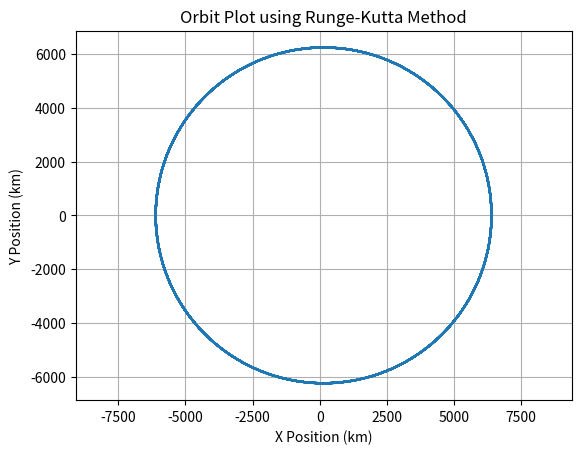

Python code for this plot:
import numpy as np
import matplotlib.pyplot as plt

def model(y, t):
    GM = 398600.4354360959  # 地球の重力定数, km^3/s^2
    r = np.linalg.norm(y[:3])
    dxdt = [
        y[3],
        y[4],
        y[5],
        -GM * y[0] / (r**3),
        -GM * y[1] / (r**3),
        -GM * y[2] / (r**3)
    ]
    return np.array(dxdt)

def runge_kutta_odeint(func, y0, t, args=(), rtol=1e-6, atol=1e-12, hmax=0.0, full_output=False):
    y0 = np.array(y0, dtype=float)
    y = np.zeros((len(t), len(y0)), dtype=float)
    y[0] = y0
    output = {'message': 'Integration successful.'}

    for i in range(1, len(t)):
        dt = t[i] - t[i - 1]
        if hmax != 0.0 and dt > hmax:
            dt = hmax

        k1 = func(y[i - 1], t[i - 1], *args)
        k2 = func(y[i - 1] + 0.5 * dt * k1, t[i - 1] + 0.5 * dt, *args)
        k3 = func(y[i - 1] + 0.5 * dt * k2, t[i - 1] + 0.5 * dt, *args)
        k4 = func(y[i - 1] + dt * k3, t[i - 1] + dt, *args)

        y[i] = y[i - 1] + (dt / 6) * (k1 + 2 * k2 + 2 * k3 + k4)

        # Error check based on tolerance settings
        error_estimate = np.max(np.abs(dt / 6 * (k1 + 2*k2 + 2*k3 + k4)))
        if error_estimate > atol + rtol * np.max(np.abs(y[i])):
            output['message'] = 'Integration step failed due to error tolerance.'

    if full_output:
        return y, output
    else:
        return y

# Initial conditions for the two-body problem
y0 = [6400, 0, 0, 0, 7.8, 0]  # Earth radius + altitude, position (x, y, z) and velocity (vx, vy, vz)

# Time array
t = np.linspace(0, 86400, 1000)  # Time span for one day, with 1000 time points

# Solve the ODE
result = runge_kutta_odeint(model, y0, t)

# Plotting the result
plt.plot(result[:, 0], result[:, 1])
plt.xlabel('X Position (km)')
plt.ylabel('Y Position (km)')
plt.title('Orbit Plot using Runge-Kutta Method')
plt.grid(True)
plt.axis('equal')
plt.show()
